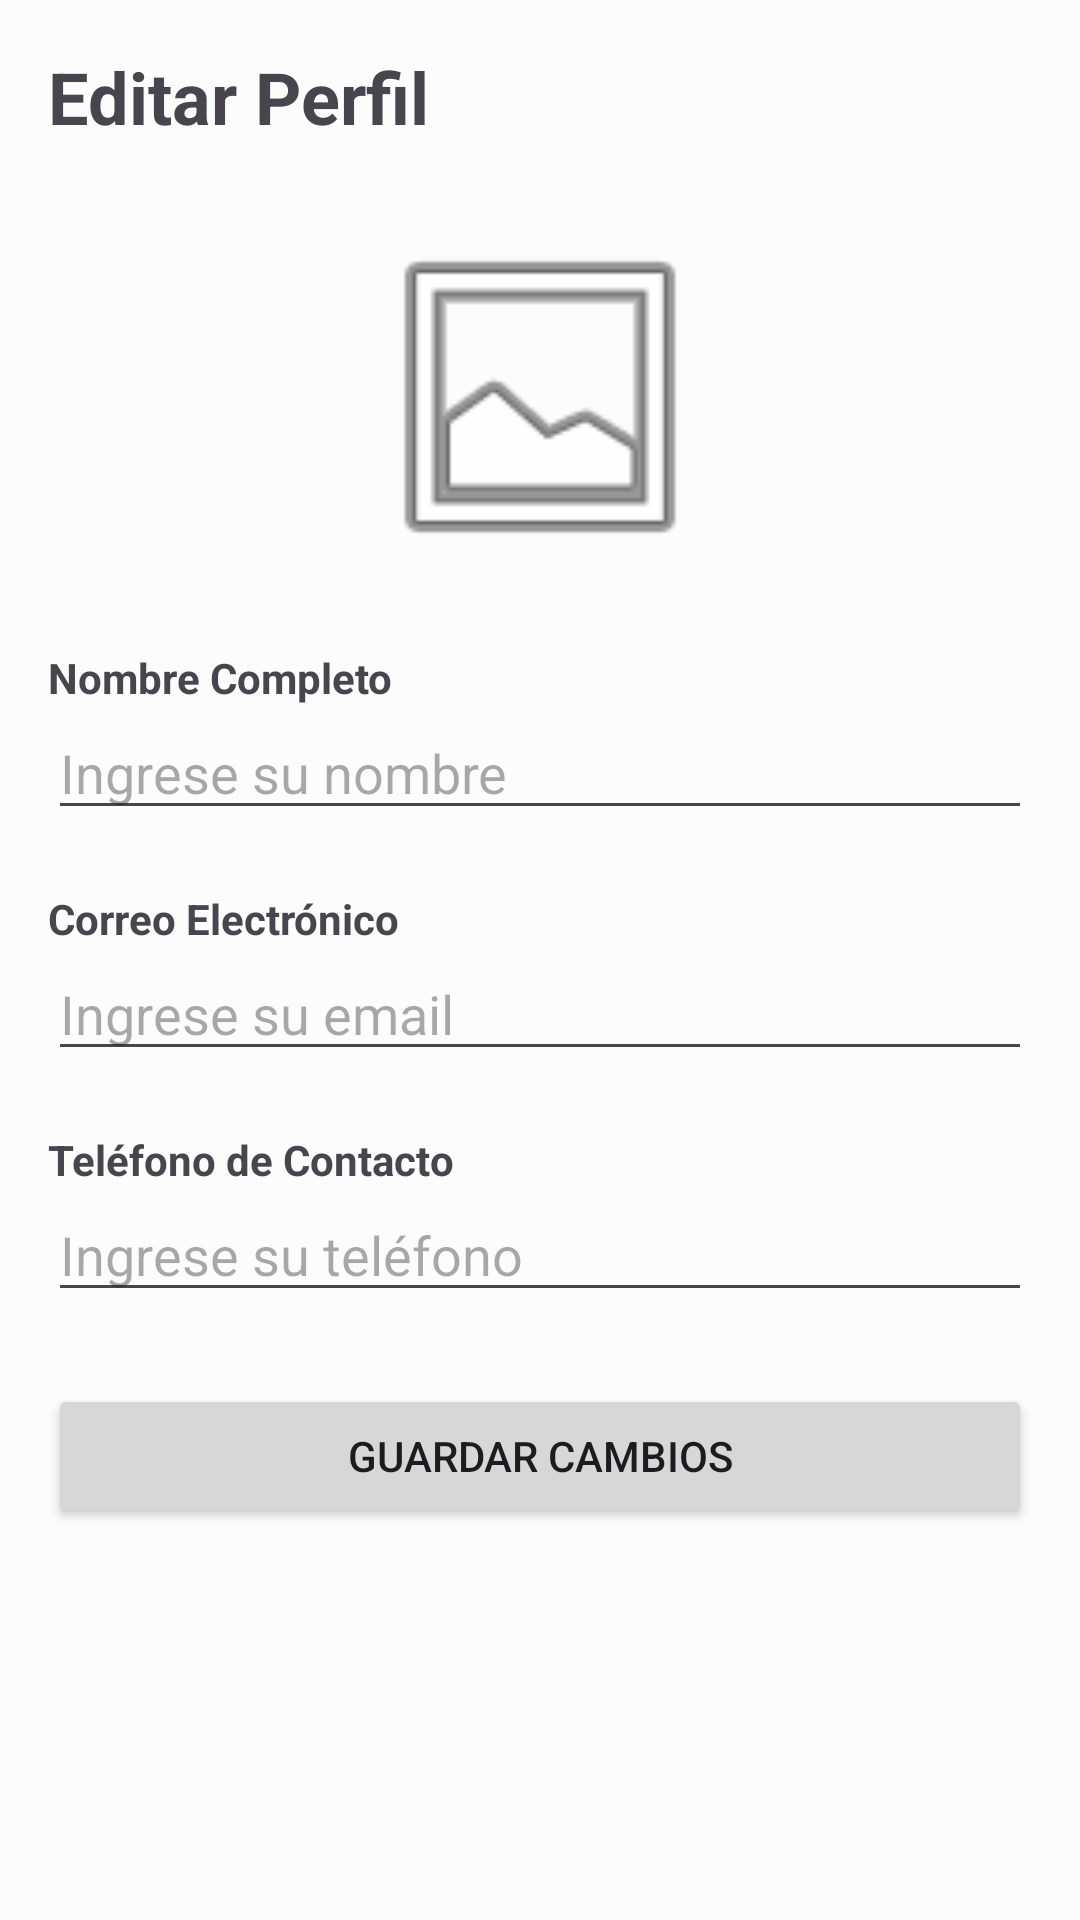

The Android layout XML behind this screen, and the referenced resources:
<!-- AndroidManifest.xml: application theme Theme.AndroidApp -->
<!-- res/layout/fragment_edit_profile.xml -->
<?xml version="1.0" encoding="utf-8"?>
<FrameLayout
    xmlns:android="http://schemas.android.com/apk/res/android"
    xmlns:app="http://schemas.android.com/apk/res-auto"
    android:layout_width="match_parent"
    android:layout_height="match_parent">

    <ScrollView
        android:layout_width="match_parent"
        android:layout_height="match_parent"
        android:fillViewport="true">

        <LinearLayout
            android:layout_width="match_parent"
            android:layout_height="wrap_content"
            android:orientation="vertical"
            android:padding="16dp">

            <TextView
                android:id="@+id/tvTituloEditarPerfil"
                android:layout_width="match_parent"
                android:layout_height="wrap_content"
                android:textSize="24sp"
                android:textStyle="bold"
                android:text="Editar Perfil"
                android:layout_marginBottom="24dp" />

            <ImageView
                android:id="@+id/ivFotoPerfilEditar"
                android:layout_width="120dp"
                android:layout_height="120dp"
                android:layout_gravity="center_horizontal"
                android:layout_marginBottom="16dp"
                android:src="@android:drawable/ic_menu_gallery"
                android:background="?attr/selectableItemBackground"
                android:clickable="true"
                android:focusable="true"
                android:contentDescription="Cambiar Foto de Perfil" />

            <TextView
                android:layout_width="match_parent"
                android:layout_height="wrap_content"
                android:text="Nombre Completo"
                android:textStyle="bold"
                android:layout_marginTop="8dp"/>

            <EditText
                android:id="@+id/etNombre"
                android:layout_width="match_parent"
                android:layout_height="wrap_content"
                android:hint="Ingrese su nombre"
                android:inputType="textPersonName"
                android:layout_marginBottom="12dp" />

            <TextView
                android:layout_width="match_parent"
                android:layout_height="wrap_content"
                android:text="Correo Electrónico"
                android:textStyle="bold"
                android:layout_marginTop="8dp"/>

            <EditText
                android:id="@+id/etEmail"
                android:layout_width="match_parent"
                android:layout_height="wrap_content"
                android:hint="Ingrese su email"
                android:inputType="textEmailAddress"
                android:layout_marginBottom="12dp" />

            <TextView
                android:layout_width="match_parent"
                android:layout_height="wrap_content"
                android:text="Teléfono de Contacto"
                android:textStyle="bold"
                android:layout_marginTop="8dp"/>

            <EditText
                android:id="@+id/etTelefono"
                android:layout_width="match_parent"
                android:layout_height="wrap_content"
                android:hint="Ingrese su teléfono"
                android:inputType="phone"
                android:layout_marginBottom="24dp" />

            <TextView
                android:id="@+id/tvError"
                android:layout_width="match_parent"
                android:layout_height="wrap_content"
                android:textColor="@android:color/holo_red_dark"
                android:layout_marginBottom="16dp"
                android:gravity="center"
                android:visibility="gone" />

            <Button
                android:id="@+id/btnGuardar"
                android:layout_width="match_parent"
                android:layout_height="wrap_content"
                android:text="Guardar Cambios" />

        </LinearLayout>
    </ScrollView>

    <ProgressBar
        android:id="@+id/pbCargando"
        android:layout_width="wrap_content"
        android:layout_height="wrap_content"
        android:layout_gravity="center"
        android:visibility="gone" />

</FrameLayout>
<!-- resources referenced by this layout -->
<resources>
  <style name="Theme.AndroidApp" parent="Base.Theme.AndroidApp" />
  <style name="Base.Theme.AndroidApp" parent="Theme.Material3.DayNight.NoActionBar">
          <item name="colorPrimary">@color/md_theme_primary</item>
          <item name="colorOnPrimary">@color/md_theme_onPrimary</item>
          <item name="colorPrimaryContainer">@color/md_theme_primaryContainer</item>
          <item name="colorOnPrimaryContainer">@color/md_theme_onPrimaryContainer</item>
          <item name="colorSecondary">@color/md_theme_secondary</item>
          <item name="colorOnSecondary">@color/md_theme_onSecondary</item>
          <item name="colorSecondaryContainer">@color/md_theme_secondaryContainer</item>
          <item name="colorOnSecondaryContainer">@color/md_theme_onSecondaryContainer</item>
          <item name="colorTertiary">@color/md_theme_tertiary</item>
          <item name="colorOnTertiary">@color/md_theme_onTertiary</item>
          <item name="colorTertiaryContainer">@color/md_theme_tertiaryContainer</item>
          <item name="colorOnTertiaryContainer">@color/md_theme_onTertiaryContainer</item>
          <item name="colorError">@color/md_theme_error</item>
          <item name="colorOnError">@color/md_theme_onError</item>
          <item name="colorErrorContainer">@color/md_theme_errorContainer</item>
          <item name="colorOnErrorContainer">@color/md_theme_onErrorContainer</item>
          <item name="android:colorBackground">@color/md_theme_background</item>
          <item name="colorOnBackground">@color/md_theme_onBackground</item>
          <item name="colorSurface">@color/md_theme_surface</item>
          <item name="colorOnSurface">@color/md_theme_onSurface</item>
          <item name="colorSurfaceVariant">@color/md_theme_surfaceVariant</item>
          <item name="colorOnSurfaceVariant">@color/md_theme_onSurfaceVariant</item>
          <item name="colorOutline">@color/md_theme_outline</item>
          <item name="colorOutlineVariant">@color/md_theme_outlineVariant</item>
      </style>
  <color name="md_theme_primary">#006A6A</color>
  <color name="md_theme_onPrimary">#FFFFFF</color>
  <color name="md_theme_primaryContainer">#6FF7F6</color>
  <color name="md_theme_onPrimaryContainer">#002020</color>
  <color name="md_theme_secondary">#4A6363</color>
  <color name="md_theme_onSecondary">#FFFFFF</color>
  <color name="md_theme_secondaryContainer">#CCE8E7</color>
  <color name="md_theme_onSecondaryContainer">#051F1F</color>
  <color name="md_theme_tertiary">#4B607C</color>
  <color name="md_theme_onTertiary">#FFFFFF</color>
  <color name="md_theme_tertiaryContainer">#D3E3FD</color>
  <color name="md_theme_onTertiaryContainer">#041C35</color>
  <color name="md_theme_error">#BA1A1A</color>
  <color name="md_theme_onError">#FFFFFF</color>
  <color name="md_theme_errorContainer">#FFDAD6</color>
  <color name="md_theme_onErrorContainer">#410002</color>
  <color name="md_theme_background">#FAFDFC</color>
  <color name="md_theme_onBackground">#191C1C</color>
  <color name="md_theme_surface">#FAFDFC</color>
  <color name="md_theme_onSurface">#191C1C</color>
  <color name="md_theme_surfaceVariant">#DAE5E4</color>
  <color name="md_theme_onSurfaceVariant">#3F4948</color>
  <color name="md_theme_outline">#6F7978</color>
  <color name="md_theme_outlineVariant">#BEC9C8</color>
</resources>
